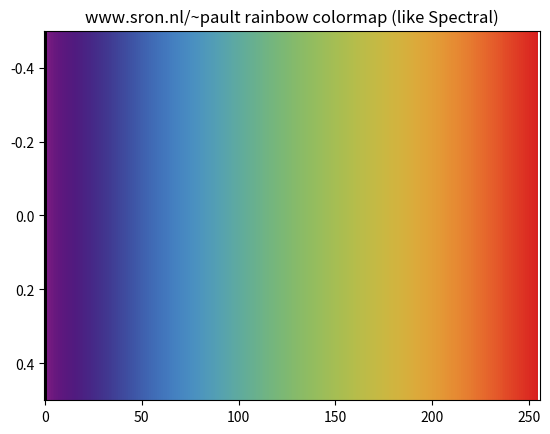

The matplotlib source for this figure:
#!/usr/bin/env python2.7
# -*- coding: utf-8 -*-

# @file matplotlib-ref-density.py -- matplotlib example script
# Copyright (C) 2011 Tim van Werkhoven (t.i.m.vanwerkhoven@xs4all.nl)
#
# This work is licensed under the Creative Commons Attribution-Share Alike 
# 3.0 Unported License. To view a copy of this license, visit 
# http://creativecommons.org/licenses/by-sa/3.0/ or send a letter to Creative 
# Commons, 171 Second Street, Suite 300, San Francisco, California,94105, USA.

import pylab as plt
import numpy as N
import matplotlib

# Make colormap based on Paul Tol's best visibility gradients. See 
# <http://www.sron.nl/~pault/> for more info on these colors. Also see
# <http://matplotlib.sourceforge.net/api/colors_api.html>
# and <http://www.scipy.org/Cookbook/Matplotlib/Show_colormaps> on some 
# matplotlib examples

# Deviation around zero colormap (blue--red)
cols = []
for x in N.linspace(0,1, 256):
	rcol = 0.237 - 2.13*x + 26.92*x**2 - 65.5*x**3 + 63.5*x**4 - 22.36*x**5
	gcol = ((0.572 + 1.524*x - 1.811*x**2)/(1 - 0.291*x + 0.1574*x**2))**2
	bcol = 1/(1.579 - 4.03*x + 12.92*x**2 - 31.4*x**3 + 48.6*x**4 - 23.36*x**5)
	cols.append((rcol, gcol, bcol))

cm_plusmin = matplotlib.colors.LinearSegmentedColormap.from_list("PaulT_plusmin", cols)
# This colormap is very similar to the built-in cmap RdYlBu, see <http://www.scipy.org/Cookbook/Matplotlib/Show_colormaps>

# Linear colormap (white--red)
from scipy.special import erf

cols = []
for x in N.linspace(0,1, 256):
	rcol = (1 - 0.392*(1 + erf((x - 0.869)/ 0.255)))
	gcol = (1.021 - 0.456*(1 + erf((x - 0.527)/ 0.376)))
	bcol = (1 - 0.493*(1 + erf((x - 0.272)/ 0.309)))
	cols.append((rcol, gcol, bcol))

cm_linear = matplotlib.colors.LinearSegmentedColormap.from_list("PaulT_linear", cols)
# This colormap is very similar to the built-in cmap RdOrBr, see <http://www.scipy.org/Cookbook/Matplotlib/Show_colormaps>

# Linear colormap (rainbow)
cols = [(0,0,0)]
for x in N.linspace(0,1, 254):
	rcol = (0.472-0.567*x+4.05*x**2)/(1.+8.72*x-19.17*x**2+14.1*x**3)
	gcol = 0.108932-1.22635*x+27.284*x**2-98.577*x**3+163.3*x**4-131.395*x**5+40.634*x**6
	bcol = 1./(1.97+3.54*x-68.5*x**2+243*x**3-297*x**4+125*x**5)
	cols.append((rcol, gcol, bcol))

cols.append((1,1,1))
cm_rainbow = matplotlib.colors.LinearSegmentedColormap.from_list("PaulT_rainbow", cols)
# This colormap is close to the built-in cmap 'Spectral', see <http://www.scipy.org/Cookbook/Matplotlib/Show_colormaps>

# Plot examples
tmpim = N.arange(256).reshape(1,-1)
plt.close()
plt.title("www.sron.nl/~pault variation around zero colormap (like RdYlBu)")
plt.imshow(tmpim, cmap=plt.get_cmap(cm_plusmin), aspect='auto')
plt.savefig("matplotlib-ref-plusmin.pdf")
plt.savefig("matplotlib-ref-plusmin.eps")

plt.close()
plt.title("www.sron.nl/~pault linear colormap (like RdOrBr)")
plt.imshow(tmpim, cmap=plt.get_cmap(cm_linear), aspect='auto')
plt.savefig("matplotlib-ref-linear.pdf")
plt.savefig("matplotlib-ref-linear.eps")

plt.close()
plt.title("www.sron.nl/~pault rainbow colormap (like Spectral)")
plt.imshow(tmpim, cmap=plt.get_cmap(cm_rainbow), aspect='auto')
plt.savefig("matplotlib-ref-rainbow.pdf")
plt.savefig("matplotlib-ref-rainbow.eps")


# EOF
